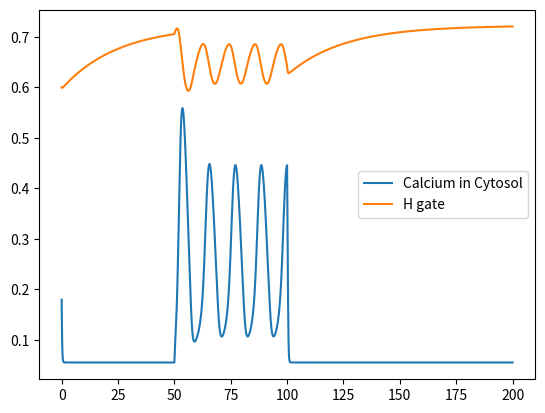

The matplotlib source for this figure:
import numpy as np
import matplotlib.pyplot as plt


dt = 0.01




def DCa(Ca, IP_3, h):
    
    # Ca_ER

    c_0 = 2.0
    c_1 = 0.185

    Ca_ER = (c_0 - Ca) / c_1

    # J_Channel 

    d_1 = 0.13
    m_inf = IP_3 / (IP_3 + d_1)
    
    d_5 = 0.08234
    n_inf = Ca / (Ca + d_5)
        
    c_1 = 0.185
    v_1 = 6.0
    
    J_Channel = (c_1 * v_1 * (m_inf**3) * (n_inf**3) * (h**3) * (Ca - Ca_ER))

    # J_Pump

    v_3 = 0.9
    k_3 = 0.1

    J_Pump = (v_3 *(Ca**2) )/ ((k_3**2) + (Ca**2))


    # J_Leak

    c_1 = 0.185
    v_2 = 0.11

    J_Leak = c_1 * v_2 * (Ca - Ca_ER)
    
    # ----------------

    return (-J_Channel - J_Pump - J_Leak) * dt 




def Dh(Ca, IP_3, h):
    a_2 = 0.2
    d_2 = 1.049
    d_1 = 0.13
    d_3 = 0.9434

    alpha_h = a_2 * d_2 * ((IP_3 + d_1) / (IP_3 + d_3))

    beta_h = a_2 * Ca
    
    dh = (alpha_h * (1 - h) - beta_h * h) * dt
    
    return dh


    
    
N = int(200 / dt)



Ca = np.zeros(N, float)
H = np.zeros(N, float)
T = np.zeros(N, float)

Ca[0] = 0.18
H[0] = 0.6

def IP_3(t):
    if 50 < t < 100:
        return 0.5
    else:
        return 0.0


for t in range(1, N):
    
    Ca[t] = Ca[t - 1] + DCa(Ca[t - 1], IP_3(t * dt), H[t - 1])
    H[t] = H[t - 1] + Dh(Ca[t - 1], IP_3(t * dt), H[t - 1])
    T[t] = T[t - 1] + dt


plt.plot(T, Ca, label="Calcium in Cytosol")
plt.plot(T, H, label="H gate")
plt.legend()
plt.show()